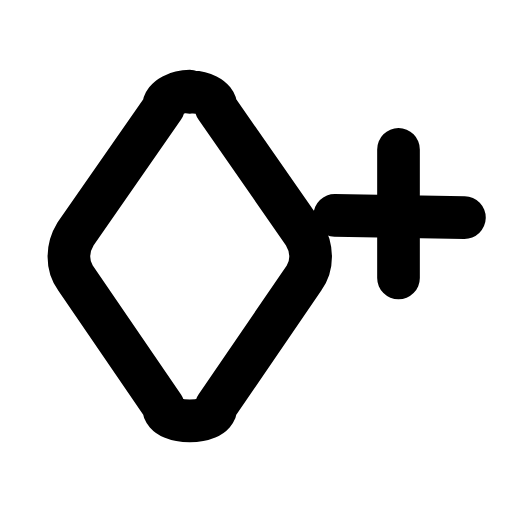
t = 0.00 s
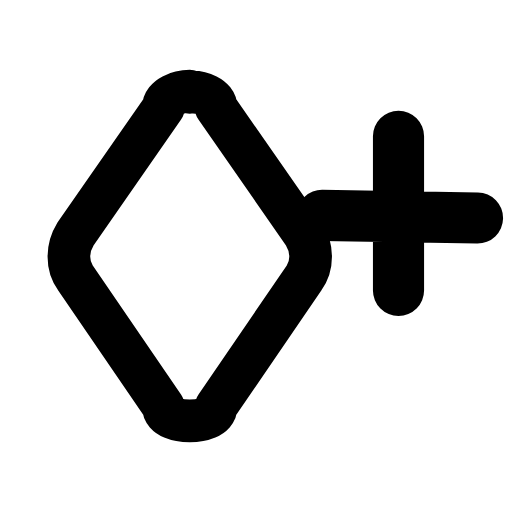
t = 0.20 s
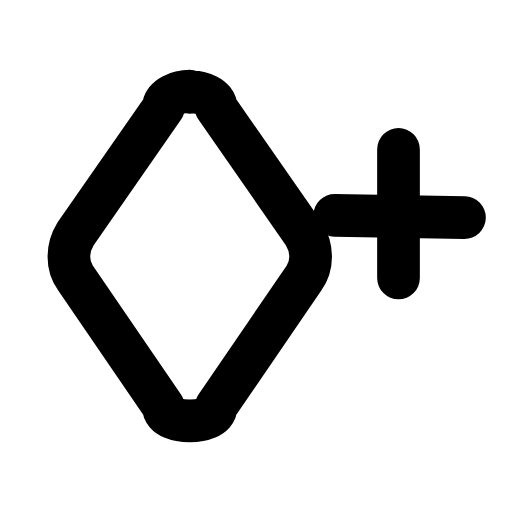
t = 0.42 s
t = 0.61 s: frame unchanged from t = 0.00 s, image omitted
t = 0.83 s: frame unchanged from t = 0.00 s, image omitted
t = 1.04 s: frame unchanged from t = 0.00 s, image omitted

The animated SVG that drew these frames (rendered in a browser with its animation timeline set to each time). Animation: 1 SMIL element (animateTransform=1); one cycle of 1.25 s, repeats indefinitely.

<svg xmlns="http://www.w3.org/2000/svg" width="24" height="24" viewBox="0 0 24 24" fill="none"><g transform="translate(-0.375 -2.162) scale(1.03)"><path stroke="currentColor" stroke-width="1.942" stroke-linecap="round" stroke-linejoin="round" fill="none" d="M9 6.3C9.5 6.25 10.2 6.5 10.2 7L14.2 12.75C14.6 13.4 14.6 14.2 14.2 14.75L10.2 20.6C10.2 21.1 9.5 21.25 9 21.25C8.5 21.25 7.8 21.1 7.8 20.6L3.8 14.75C3.4 14.2 3.4 13.4 3.8 12.75L7.8 7C7.8 6.5 8.5 6.25 9 6.25Z"></path><g transform="translate(18.5 11.9)"><g><animateTransform attributeName="transform" type="scale" values="1;1;1.24;1;1;1;1;1.24;1;1;1" keyTimes="0;0.135;0.2475;0.36;0.45;0.6;0.66;0.735;0.81;0.9;1" dur="1.25s" repeatCount="indefinite" calcMode="spline" keySplines="0.16 1 0.3 1;0.16 1 0.3 1;0.16 1 0.3 1;0.16 1 0.3 1;0.16 1 0.3 1;0.16 1 0.3 1;0.16 1 0.3 1;0.16 1 0.3 1;0.16 1 0.3 1;0.16 1 0.3 1"/><g transform="translate(-18.5 -11.9)"><g><path stroke="currentColor" stroke-width="1.942" stroke-linecap="round" stroke-linejoin="round" fill="none" d="M18.5 8.9L18.5 14.75M15.6 11.9L21.5 12"></path></g></g></g></g></g></svg>
